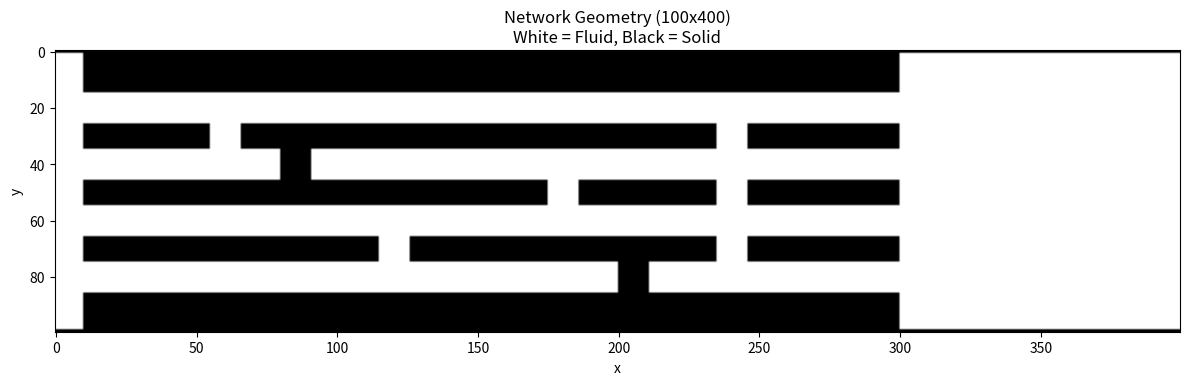

The matplotlib source for this figure:
import matplotlib.pyplot as plt

# -----------------------------------------------------------
# CONFIGURATION
# -----------------------------------------------------------
outfile = "geometry.txt"

# Grid Dimensions (MUST MATCH SIMPLE.h)
M = 100   # Height
N = 400   # Width (Increased to 400 to fit the new buffer)

# Buffer Settings
N_inlet_buffer = 10
N_outlet_buffer = 100  # The 100 cells at the end you requested

# Channel Settings
num_channels = 4
channel_width = 10

# Calculate y-positions for the 4 channels
spacing = M // (num_channels + 1)
channel_y_centers = [spacing * (k + 1) for k in range(num_channels)]

# -----------------------------------------------------------
# GEOMETRY GENERATION
# -----------------------------------------------------------
grid_data = [] 
text_lines = []

print(f"Generating {M}x{N} Network Geometry...")

for i in range(M):
    row_vals = []
    row_ints = []
    
    for j in range(N):
        
        # 1. Default Background = SOLID (0)
        val = 0 
        
        # ---------------------------------------------------
        # 2. Draw the 4 Horizontal Channels (Fluid)
        # ---------------------------------------------------
        for y_c in channel_y_centers:
            if y_c - channel_width//2 <= i <= y_c + channel_width//2:
                val = 1

        # ---------------------------------------------------
        # 3. Add Vertical Interconnects (The "Meeting Points")
        # ---------------------------------------------------
        # Only draw these in the "Body" region (not in buffers)
        if j > N_inlet_buffer and j < (N - N_outlet_buffer):
            
            # Junction A (x=60)
            if 55 <= j <= 65:
                y0, y1 = channel_y_centers[0], channel_y_centers[1]
                if y0 <= i <= y1: val = 1

            # Junction B (x=120)
            if 115 <= j <= 125:
                y2, y3 = channel_y_centers[2], channel_y_centers[3]
                if y2 <= i <= y3: val = 1

            # Junction C (x=180)
            if 175 <= j <= 185:
                y1, y2 = channel_y_centers[1], channel_y_centers[2]
                if y1 <= i <= y2: val = 1

            # Junction D (x=240)
            if 235 <= j <= 245:
                y_top, y_bot = channel_y_centers[0], channel_y_centers[3]
                if y_top <= i <= y_bot: val = 1

        # ---------------------------------------------------
        # 4. Create "Forced Detours" (Blockages)
        # ---------------------------------------------------
        # BLOCKAGE 1 (x=80, Channel 1)
        if 80 <= j <= 90:
            y_c1 = channel_y_centers[1]
            if y_c1 - channel_width//2 <= i <= y_c1 + channel_width//2:
                val = 0 

        # BLOCKAGE 2 (x=200, Channel 3)
        if 200 <= j <= 210:
            y_c3 = channel_y_centers[3]
            if y_c3 - channel_width//2 <= i <= y_c3 + channel_width//2:
                val = 0

        # ---------------------------------------------------
        # 5. Overwrite Inlet and Outlet Buffers (Force Fluid)
        # ---------------------------------------------------
        # Inlet Plenum
        if j < N_inlet_buffer:
            val = 1
            
        # Outlet Plenum (The 100 buffer at the end)
        if j >= (N - N_outlet_buffer):
            val = 1

        # Force Top/Bottom Domain Walls (Safety)
        if i == 0 or i == M - 1:
            val = 0

        row_vals.append(str(val))
        row_ints.append(val)

    grid_data.append(row_ints)
    text_lines.append(" ".join(row_vals))

# -----------------------------------------------------------
# WRITE TO FILE
# -----------------------------------------------------------
with open(outfile, "w") as f:
    for line in text_lines:
        f.write(line + "\n")

print(f"Successfully wrote {outfile} with size {M}x{N}")

# -----------------------------------------------------------
# VISUALIZATION
# -----------------------------------------------------------
plt.figure(figsize=(12, 4))
plt.title(f"Network Geometry ({M}x{N})\nWhite = Fluid, Black = Solid")
plt.imshow(grid_data, cmap='gray', origin='upper', aspect='equal')
plt.xlabel("x")
plt.ylabel("y")
plt.tight_layout()
plt.show()
